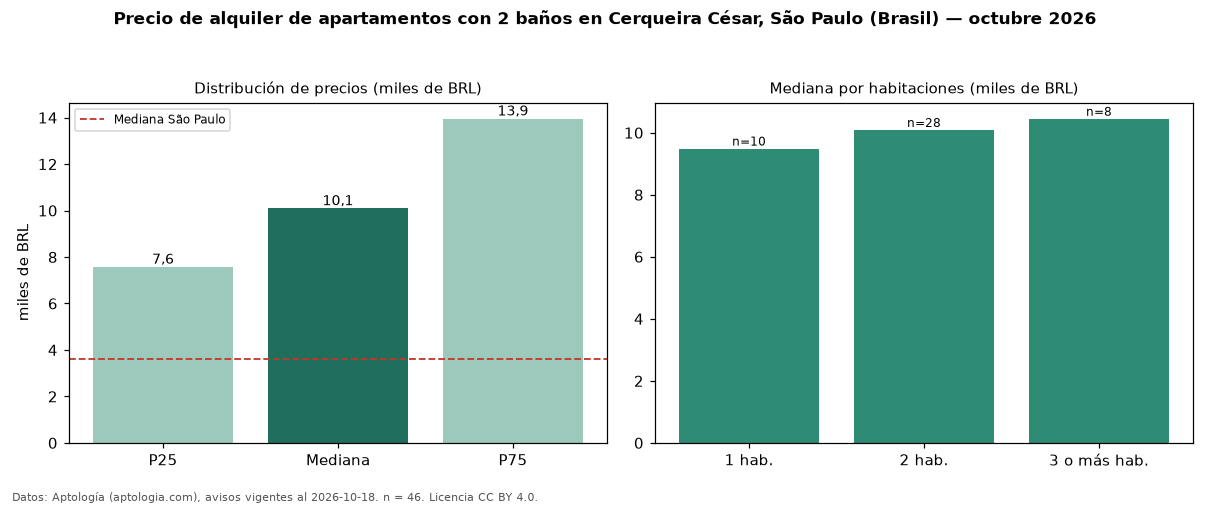

The file beside this chart, header and first rows:
seccion, metrica, valor, moneda, n
filtro, ban2, con 2 baños, , 46
precio, p25, 7572, BRL, 46
precio, mediana, 10090, BRL, 46
precio, p75, 13950, BRL, 46
precio, minimo, 4540, BRL, 46
precio, maximo, 21000, BRL, 46
m2, mediana_precio_m2, 100.4, BRL, 44
m2, area_mediana_m2, 96.5, m2, 44
admin, mediana_admin_mes, 2030, BRL, 46
banos, mediana_banos, 2.0, , 
parqueadero, pct_con_parqueadero, 100.0, %, 44
habitaciones, 1, 9490, BRL, 10
habitaciones, 2, 10090, BRL, 28
habitaciones, 3+, 10450, BRL, 8
ciudad, mediana_ciudad_referencia, 3621, BRL, 
ciudad, mediana_m2_ciudad, 63.16, BRL, 
fuente, fecha_datos, 2026-10-18, , 
fuente, atribucion, https://www.aptologia.com/br/aluguel/sao…, , 
fuente, licencia, CC BY 4.0, , 
